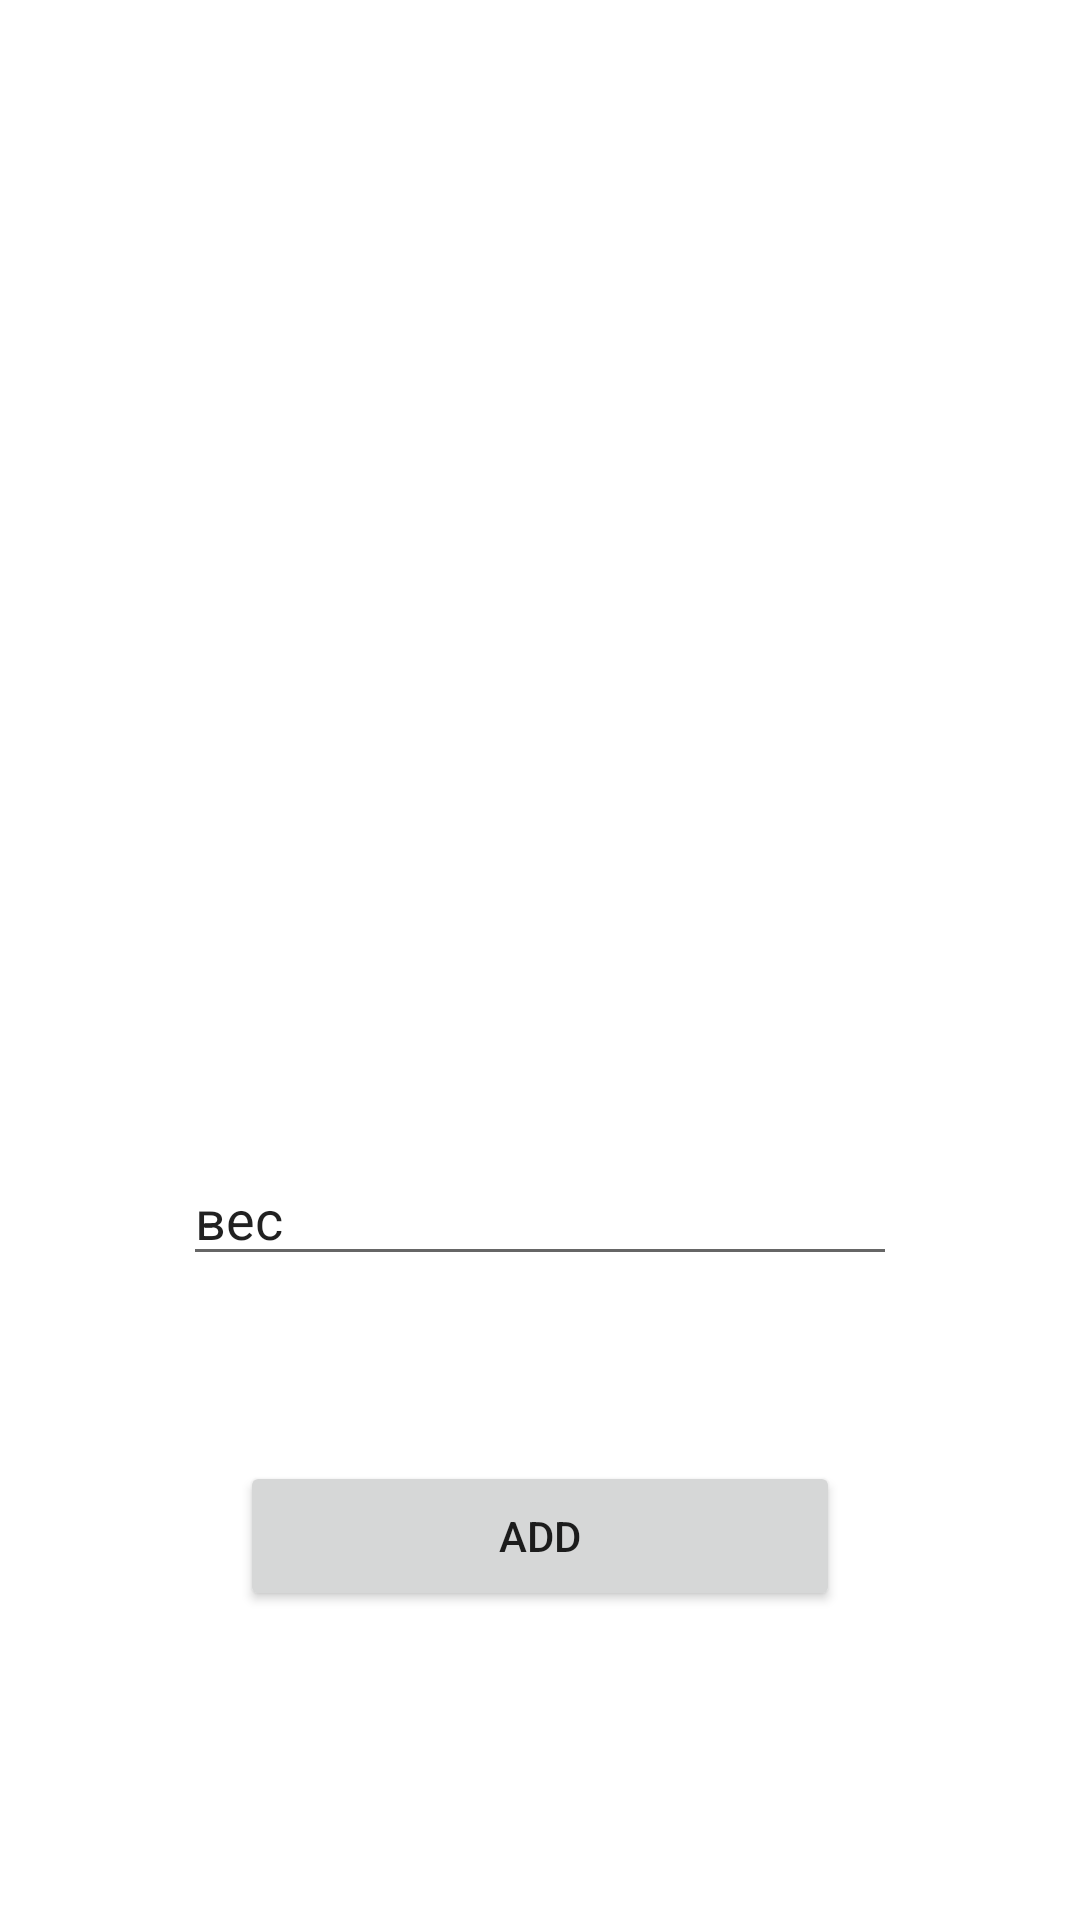

Layout XML and referenced resources for this Android screen:
<!-- AndroidManifest.xml: application theme Theme.FrigeApp -->
<!-- res/layout/activity_add_product_freeze.xml -->
<?xml version="1.0" encoding="utf-8"?>
<LinearLayout xmlns:android="http://schemas.android.com/apk/res/android"
    xmlns:app="http://schemas.android.com/apk/res-auto"
    xmlns:tools="http://schemas.android.com/tools"
    android:layout_width="match_parent"
    android:layout_height="match_parent"
    android:orientation="vertical"
    tools:context=".AddProductActivity">

    <LinearLayout
        android:layout_width="match_parent"
        android:layout_height="match_parent"
        android:layout_weight="1"
        android:orientation="horizontal">

        <ListView
            android:id="@+id/ListViewProducts"
            android:layout_width="fill_parent"
            android:layout_height="match_parent"
            android:layout_gravity="center_horizontal|left"
            android:layout_weight="1" />

        <ListView
            android:id="@+id/ListViewCount"
            android:layout_width="fill_parent"
            android:layout_height="match_parent"
            android:layout_gravity="right|center_horizontal"
            android:layout_weight="1">

        </ListView>

    </LinearLayout>

    <RelativeLayout
        android:layout_width="match_parent"
        android:layout_height="match_parent"
        android:layout_weight="1.5">

        <Button
            android:id="@+id/buttonAdd"
            android:layout_width="200dp"
            android:layout_height="50dp"
            android:layout_centerInParent="true"
            android:text="Add" />

        <EditText
            android:id="@+id/WeightText"
            android:layout_width="238dp"
            android:layout_height="wrap_content"
            android:layout_centerHorizontal="true"
            android:ems="10"
            android:inputType="numberDecimal"
            android:text="вес" />

    </RelativeLayout>

</LinearLayout>
<!-- resources referenced by this layout -->
<resources>
  <style name="Theme.FrigeApp" parent="Theme.MaterialComponents.DayNight.DarkActionBar">
          
          <item name="colorPrimary">@color/purple_500</item>
          <item name="colorPrimaryVariant">@color/purple_700</item>
          <item name="colorOnPrimary">@color/white</item>
          
          <item name="colorSecondary">@color/teal_200</item>
          <item name="colorSecondaryVariant">@color/teal_700</item>
          <item name="colorOnSecondary">@color/black</item>
          
          <item name="android:statusBarColor" tools:targetApi="l">?attr/colorPrimaryVariant</item>
          
      </style>
  <!-- not gathered from this repository: default colours our renderer supplied (Android Studio template values) -->
  <color name="purple_500">#FF6200EE</color>
  <color name="purple_700">#FF3700B3</color>
  <color name="teal_200">#FF03DAC5</color>
  <color name="teal_700">#FF018786</color>
  <color name="black">#FF000000</color>
  <color name="white">#FFFFFFFF</color>
</resources>
